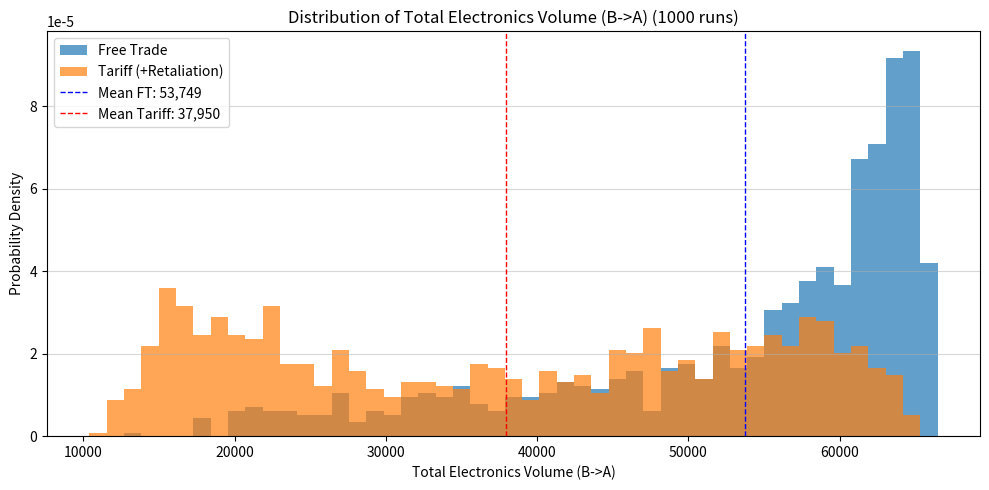
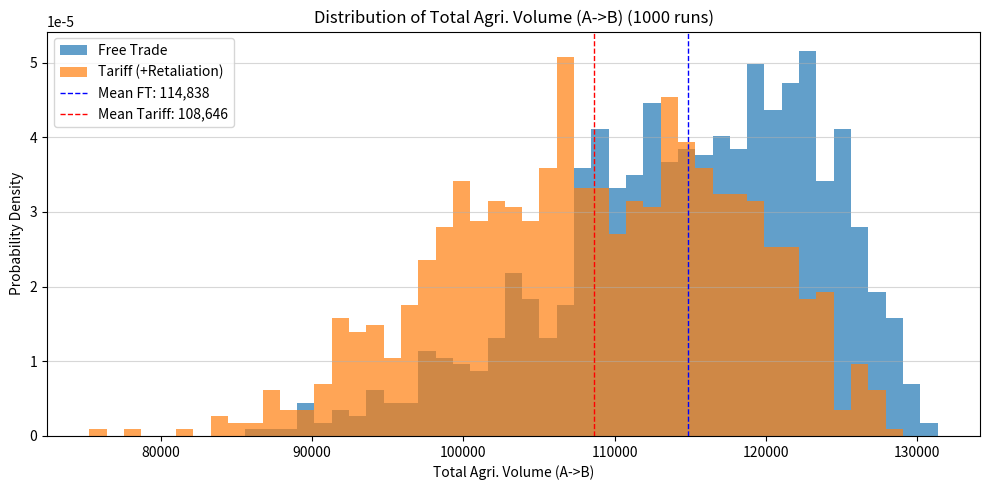
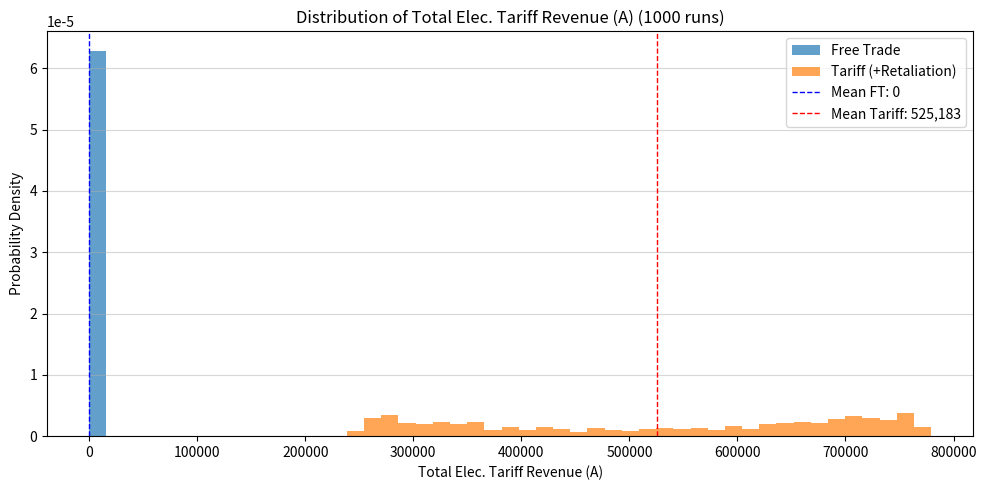
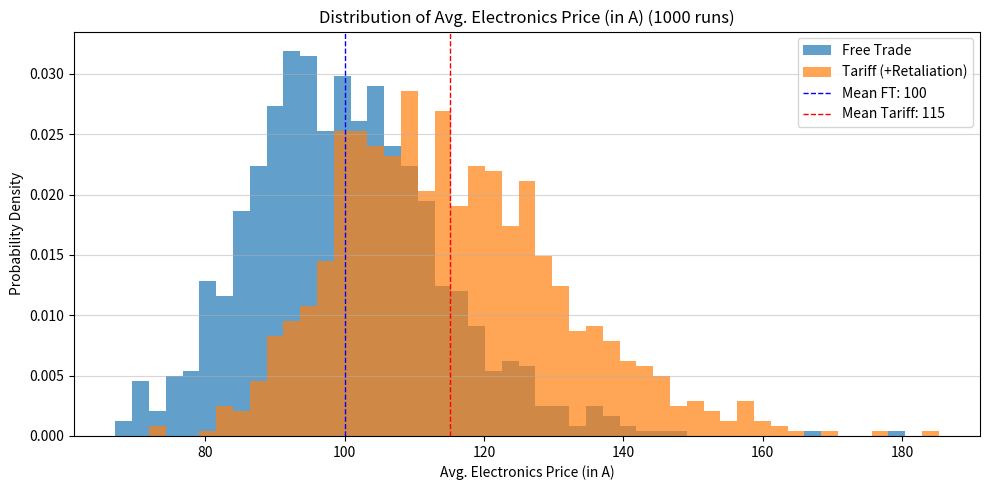
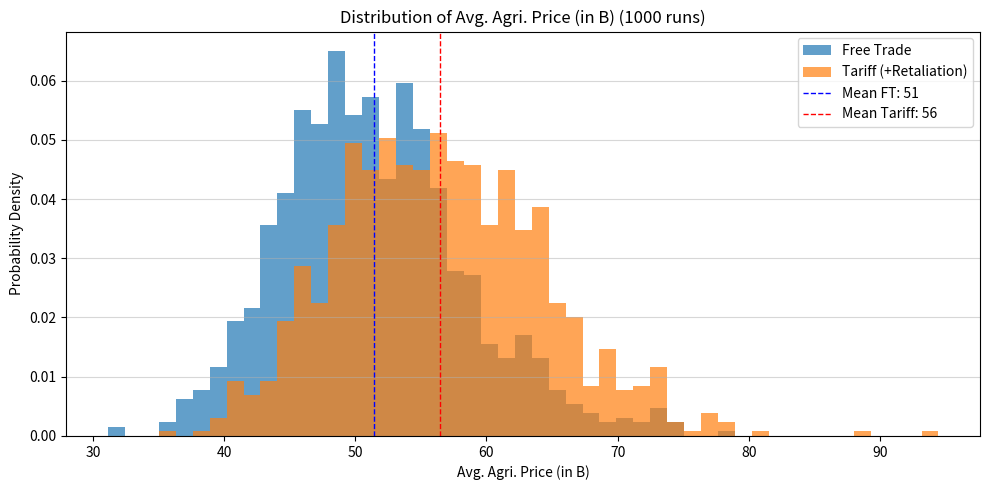

These charts were generated, in order, by the following Python code:
# %% [markdown]
# # International Trade Simulation: Tariffs, Substitutes, and Retaliation
#
# This simulation models trade between Country A and Country B.
# - Country B exports Electronics to Country A.
# - Country A exports Agricultural Goods to Country B.
#
# We compare two scenarios for Country A's policy on Electronics imports:
# 1. Free Trade: No tariffs.
# 2. Tariff: Country A imposes a tariff on Electronics. This triggers Country B to impose a retaliatory tariff on Agricultural Goods.
#
# Key features:
# - Randomness: Exchange rate fluctuations, demand shocks for both goods.
# - Domestic Substitute: Country A has a domestic substitute for Electronics, making import demand sensitive to price increases caused by tariffs.
# - Monte Carlo: The simulation is run many times to understand the distribution of outcomes.

# %% [markdown]
# ## Cell 1: Setup - Imports and Parameters

# %%
import numpy as np
import matplotlib.pyplot as plt
import scipy.stats as st

# --- Simulation Parameters ---
NUM_RUNS = 1000  # Number of Monte Carlo runs
NUM_MONTHS = 60  # Simulation duration (e.g., 5 years)

# --- Economic Parameters ---
# Exchange Rate (Units of A's currency per 1 unit of B's currency)
BASE_EXCHANGE_RATE = 1.0
EXCHANGE_RATE_VOLATILITY = 0.03 # Std dev of monthly percentage change

# Electronics (B -> A)
BASE_PRICE_ELEC_B = 100       # Price in Country B's currency
BASE_DEMAND_ELEC_A = 1000     # Base monthly demand in A at reference price
DEMAND_ELASTICITY_ELEC = 1.5  # Price elasticity of demand for electronics
DEMAND_VOLATILITY_ELEC = 0.10 # Std dev of monthly demand shock (as fraction)
SUPPLY_VOLATILITY_ELEC = 0.05 # Std dev of monthly supply shock (as fraction)
BASE_SUPPLY_ELEC_B = 1100     # Base monthly supply from B
DOMESTIC_SUBSTITUTE_PRICE_A = 115 # Price of domestic substitute in A's currency
SUBSTITUTE_PENALTY_FACTOR = 0.4 # Demand multiplier if import price > substitute

# Agricultural Goods (A -> B)
BASE_PRICE_AGRI_A = 50        # Price in Country A's currency
BASE_DEMAND_AGRI_B = 2000     # Base monthly demand in B at reference price
DEMAND_ELASTICITY_AGRI = 0.8  # Price elasticity of demand for agri goods
DEMAND_VOLATILITY_AGRI = 0.15 # Std dev of monthly demand shock
BASE_SUPPLY_AGRI_A = 2200     # Base monthly supply from A (simplified: assumed sufficient often)

# --- Policy Parameters ---
TARIFF_RATE_A_ON_ELEC = 0.15  # 15% tariff by A on Electronics
RETALIATORY_TARIFF_RATE_B = 0.10 # 10% tariff by B on Agri Goods

# Reference prices used for elasticity calculations (can be same as base prices)
# These represent the price point at which base demand is defined.
BASE_PRICE_ELEC_A_REF = BASE_PRICE_ELEC_B * BASE_EXCHANGE_RATE
BASE_PRICE_AGRI_B_REF = BASE_PRICE_AGRI_A / BASE_EXCHANGE_RATE


# %% [markdown]
# ## Cell 2: Simulation Function Definition

# %%
def run_trade_simulation(num_months, scenario):
    """
    Runs a single simulation of trade for num_months.

    Args:
        num_months (int): The number of monthly steps to simulate.
        scenario (str): 'Free Trade' or 'Tariff'. Determines if tariffs are applied.

    Returns:
        dict: A dictionary containing total outcomes for the run.
              Keys: 'total_elec_volume', 'total_agri_volume',
                    'total_elec_tariff_revenue_A', 'total_agri_tariff_revenue_B',
                    'avg_elec_price_A', 'avg_agri_price_B'
    """

    # --- Initialize state variables for this run ---
    current_exchange_rate = BASE_EXCHANGE_RATE
    monthly_elec_volume = []
    monthly_agri_volume = []
    monthly_elec_tariff_revenue_A = []
    monthly_agri_tariff_revenue_B = []
    monthly_elec_price_A_post_tariff = [] # Store the price consumer faces in A
    monthly_agri_price_B_post_tariff = [] # Store the price consumer faces in B

    # --- Determine tariffs based on scenario ---
    tariff_A = 0.0
    tariff_B = 0.0
    if scenario == 'Tariff':
        tariff_A = TARIFF_RATE_A_ON_ELEC
        tariff_B = RETALIATORY_TARIFF_RATE_B # Retaliation occurs

    # --- Simulation Loop ---
    for month in range(num_months):
        # 1. Update Exchange Rate (Random Walk element)
        rate_change = np.random.normal(0, EXCHANGE_RATE_VOLATILITY)
        current_exchange_rate *= (1 + rate_change)
        # Add a floor/ceiling or mean reversion if desired, but simple random walk for now
        current_exchange_rate = max(0.1, current_exchange_rate) # Prevent negative/zero

        # 2. Electronics Trade (B -> A)
        # Supply from B
        supply_shock_elec = np.random.normal(1, SUPPLY_VOLATILITY_ELEC)
        supply_elec = BASE_SUPPLY_ELEC_B * supply_shock_elec
        supply_elec = max(0, supply_elec)

        # Price in A
        price_elec_in_A_pre_tariff = BASE_PRICE_ELEC_B * current_exchange_rate
        price_elec_in_A_post_tariff = price_elec_in_A_pre_tariff * (1 + tariff_A)
        monthly_elec_price_A_post_tariff.append(price_elec_in_A_post_tariff)

        # Demand in A (incorporating elasticity, substitute, and shock)
        demand_shock_elec = np.random.normal(1, DEMAND_VOLATILITY_ELEC)
        price_ratio_elec = price_elec_in_A_post_tariff / BASE_PRICE_ELEC_A_REF
        demand_elec = BASE_DEMAND_ELEC_A * (price_ratio_elec ** (-DEMAND_ELASTICITY_ELEC))

        # Apply substitute penalty if import price is higher
        if price_elec_in_A_post_tariff > DOMESTIC_SUBSTITUTE_PRICE_A:
             demand_elec *= SUBSTITUTE_PENALTY_FACTOR

        demand_elec *= demand_shock_elec # Apply random shock
        demand_elec = max(0, demand_elec) # Demand cannot be negative

        # Volume Traded
        volume_elec = min(demand_elec, supply_elec)
        monthly_elec_volume.append(volume_elec)

        # Tariff Revenue for A
        revenue_A = volume_elec * price_elec_in_A_pre_tariff * tariff_A
        monthly_elec_tariff_revenue_A.append(revenue_A)

        # 3. Agricultural Goods Trade (A -> B)
        # Supply from A (simplified - assume A can meet demand for now)
        # More complex: could link supply_agri to its own price or have shocks
        supply_agri = BASE_SUPPLY_AGRI_A # Or add random shock: * np.random.normal(1, SUPPLY_VOLATILITY_AGRI)
        supply_agri = max(0, supply_agri)

        # Price in B
        price_agri_in_B_pre_tariff = BASE_PRICE_AGRI_A / current_exchange_rate
        price_agri_in_B_post_tariff = price_agri_in_B_pre_tariff * (1 + tariff_B) # Retaliatory tariff
        monthly_agri_price_B_post_tariff.append(price_agri_in_B_post_tariff)

        # Demand in B (incorporating elasticity and shock)
        demand_shock_agri = np.random.normal(1, DEMAND_VOLATILITY_AGRI)
        price_ratio_agri = price_agri_in_B_post_tariff / BASE_PRICE_AGRI_B_REF
        demand_agri = BASE_DEMAND_AGRI_B * (price_ratio_agri ** (-DEMAND_ELASTICITY_AGRI))
        demand_agri *= demand_shock_agri # Apply random shock
        demand_agri = max(0, demand_agri)

        # Volume Traded
        volume_agri = min(demand_agri, supply_agri)
        monthly_agri_volume.append(volume_agri)

        # Tariff Revenue for B (due to retaliation)
        revenue_B = volume_agri * price_agri_in_B_pre_tariff * tariff_B
        monthly_agri_tariff_revenue_B.append(revenue_B)

    # --- Aggregate results for the run ---
    results = {
        'total_elec_volume': np.sum(monthly_elec_volume),
        'total_agri_volume': np.sum(monthly_agri_volume),
        'total_elec_tariff_revenue_A': np.sum(monthly_elec_tariff_revenue_A),
        'total_agri_tariff_revenue_B': np.sum(monthly_agri_tariff_revenue_B),
        'avg_elec_price_A': np.mean(monthly_elec_price_A_post_tariff) if monthly_elec_price_A_post_tariff else 0,
        'avg_agri_price_B': np.mean(monthly_agri_price_B_post_tariff) if monthly_agri_price_B_post_tariff else 0,
    }
    return results

# %% [markdown]
# ## Cell 3: Running the Monte Carlo Simulations

# %%
results_free_trade = []
results_tariff = []

print(f"Running {NUM_RUNS} simulations for each scenario...")

for i in range(NUM_RUNS):
    if (i + 1) % (NUM_RUNS // 10) == 0: # Print progress
        print(f"... completed {i+1}/{NUM_RUNS} runs")
    results_free_trade.append(run_trade_simulation(NUM_MONTHS, 'Free Trade'))
    results_tariff.append(run_trade_simulation(NUM_MONTHS, 'Tariff'))

print("Simulations complete.")

# Convert results lists to dictionaries of arrays for easier access
outcomes_free_trade = {key: np.array([res[key] for res in results_free_trade]) for key in results_free_trade[0]}
outcomes_tariff = {key: np.array([res[key] for res in results_tariff]) for key in results_tariff[0]}


# %% [markdown]
# ## Cell 4: Results Analysis - Statistics and Confidence Intervals

# %%
def calculate_stats(data_array):
    """Calculates mean, std dev, and 95% CI for the mean."""
    mean = np.mean(data_array)
    std_dev = np.std(data_array)
    ci = st.t.interval(0.95, len(data_array)-1, loc=mean, scale=st.sem(data_array))
    return mean, std_dev, ci

print("\n--- Simulation Results Analysis ---")

metrics = [
    ('total_elec_volume', 'Total Electronics Volume (B->A)'),
    ('total_agri_volume', 'Total Agri. Volume (A->B)'),
    ('total_elec_tariff_revenue_A', "Total Elec. Tariff Revenue (A)"),
    ('total_agri_tariff_revenue_B', "Total Agri. Tariff Revenue (B)"),
    ('avg_elec_price_A', "Avg. Electronics Price (in A)"),
    ('avg_agri_price_B', "Avg. Agri. Price (in B)"),
]

print("\n--- Free Trade Scenario ---")
stats_free_trade = {}
for key, name in metrics:
    if key in outcomes_free_trade: # Ensure key exists (revenues are 0 here)
        mean, std_dev, ci = calculate_stats(outcomes_free_trade[key])
        stats_free_trade[key] = {'mean': mean, 'std_dev': std_dev, 'ci': ci}
        print(f"{name}:")
        print(f"  Mean: {mean:,.2f}")
        print(f"  Std Dev: {std_dev:,.2f}")
        print(f"  95% CI: ({ci[0]:,.2f}, {ci[1]:,.2f})")

print("\n--- Tariff Scenario ---")
stats_tariff = {}
for key, name in metrics:
     if key in outcomes_tariff:
        mean, std_dev, ci = calculate_stats(outcomes_tariff[key])
        stats_tariff[key] = {'mean': mean, 'std_dev': std_dev, 'ci': ci}
        print(f"{name}:")
        print(f"  Mean: {mean:,.2f}")
        print(f"  Std Dev: {std_dev:,.2f}")
        print(f"  95% CI: ({ci[0]:,.2f}, {ci[1]:,.2f})")


# %% [markdown]
# ## Cell 5: Plotting Results - Histograms

# %%
def plot_histograms(key, name):
    """Plots histograms comparing Free Trade and Tariff scenarios for a given metric."""
    plt.figure(figsize=(10, 5))

    data_ft = outcomes_free_trade.get(key, np.array([0])) # Default to 0 if key missing (like revenue in FT)
    data_t = outcomes_tariff.get(key, np.array([0]))

    # Determine common sensible bins
    combined_data = np.concatenate((data_ft, data_t))
    if np.all(combined_data == 0): # Handle cases like revenue in FT
         bins=10
    else:
        bins = np.linspace(np.min(combined_data), np.max(combined_data), 50)


    plt.hist(data_ft, bins=bins, alpha=0.7, label='Free Trade', density=True)
    plt.hist(data_t, bins=bins, alpha=0.7, label='Tariff (+Retaliation)', density=True)

    mean_ft = stats_free_trade.get(key, {}).get('mean', 0)
    mean_t = stats_tariff.get(key, {}).get('mean', 0)
    plt.axvline(mean_ft, color='blue', linestyle='dashed', linewidth=1, label=f'Mean FT: {mean_ft:,.0f}')
    plt.axvline(mean_t, color='red', linestyle='dashed', linewidth=1, label=f'Mean Tariff: {mean_t:,.0f}')

    plt.title(f'Distribution of {name} ({NUM_RUNS} runs)')
    plt.xlabel(name)
    plt.ylabel('Probability Density')
    plt.legend()
    plt.grid(axis='y', alpha=0.5)
    plt.tight_layout()
    plt.show()

print("\n--- Histograms ---")
# Plot for key metrics
plot_histograms('total_elec_volume', 'Total Electronics Volume (B->A)')
plot_histograms('total_agri_volume', 'Total Agri. Volume (A->B)')
plot_histograms('total_elec_tariff_revenue_A', 'Total Elec. Tariff Revenue (A)')
# plot_histograms('total_agri_tariff_revenue_B', 'Total Agri. Tariff Revenue (B)') # Less interesting as only non-zero in tariff
plot_histograms('avg_elec_price_A', 'Avg. Electronics Price (in A)')
plot_histograms('avg_agri_price_B', 'Avg. Agri. Price (in B)')


# %% [markdown]
# ## Cell 6: Interpretation and Advice (Placeholder)
#
# **Executive Summary for Country A Policymakers:**
#
# Our simulation analysis compared a Free Trade policy for Electronics imports against imposing a 15% tariff, which triggered a 10% retaliatory tariff from Country B on our Agricultural exports.
#
# **Key Findings:**
#
# *   **Electronics Imports:** The tariff significantly reduced the volume of Electronics imports (Mean: [Insert Tariff Mean Elec Vol] vs. [Insert FT Mean Elec Vol] under free trade). This reduction is amplified by the availability of domestic substitutes, which become more attractive as import prices rise. The average price paid for imported Electronics increased substantially under the tariff scenario (Mean: [Insert Tariff Mean Elec Price] vs. [Insert FT Mean Elec Price]).
# *   **Agricultural Exports:** Our Agricultural exports were negatively impacted by the retaliatory tariff, showing a clear decrease in volume (Mean: [Insert Tariff Mean Agri Vol] vs. [Insert FT Mean Agri Vol]). The average price faced by Country B consumers for our Agricultural goods also increased (Mean: [Insert Tariff Mean Agri Price] vs. [Insert FT Mean Agri Price]).
# *   **Tariff Revenue:** While the tariff on Electronics generated revenue for Country A (Mean: [Insert Tariff Mean Elec Rev A]), this gain must be weighed against the losses in export volume. (Note: The retaliatory tariff generates revenue for Country B, not A).
# *   **Uncertainty:** Both scenarios exhibit considerable outcome variability due to exchange rate and demand fluctuations. The confidence intervals indicate the likely range for these outcomes. For instance, while the average Electronics tariff revenue is [X], there's a 95% chance the actual outcome over 5 years lies between [Y] and [Z]. Similarly, the damage to agricultural exports has a range of potential severity.
#
# **Advice:**
#
# Imposing the Electronics tariff offers the benefit of [Potential benefit, e.g., protecting domestic producers, generating revenue]. However, this comes at the direct cost of significantly reduced Electronics imports, higher prices for consumers/industries using them, and a quantifiable negative impact on our Agricultural export sector due to retaliation. The simulation highlights that the net effect on Country A's overall economic welfare is likely negative when retaliation is considered, as the losses in the export sector potentially outweigh the gains from the initial tariff. Policymakers must carefully weigh the desired protection for the domestic Electronics sector against the demonstrable harm to the Agricultural export market and the increased costs for Electronics consumers. The variability shown in the results also suggests preparing for a range of potential outcomes rather than relying solely on average predictions.

# %%